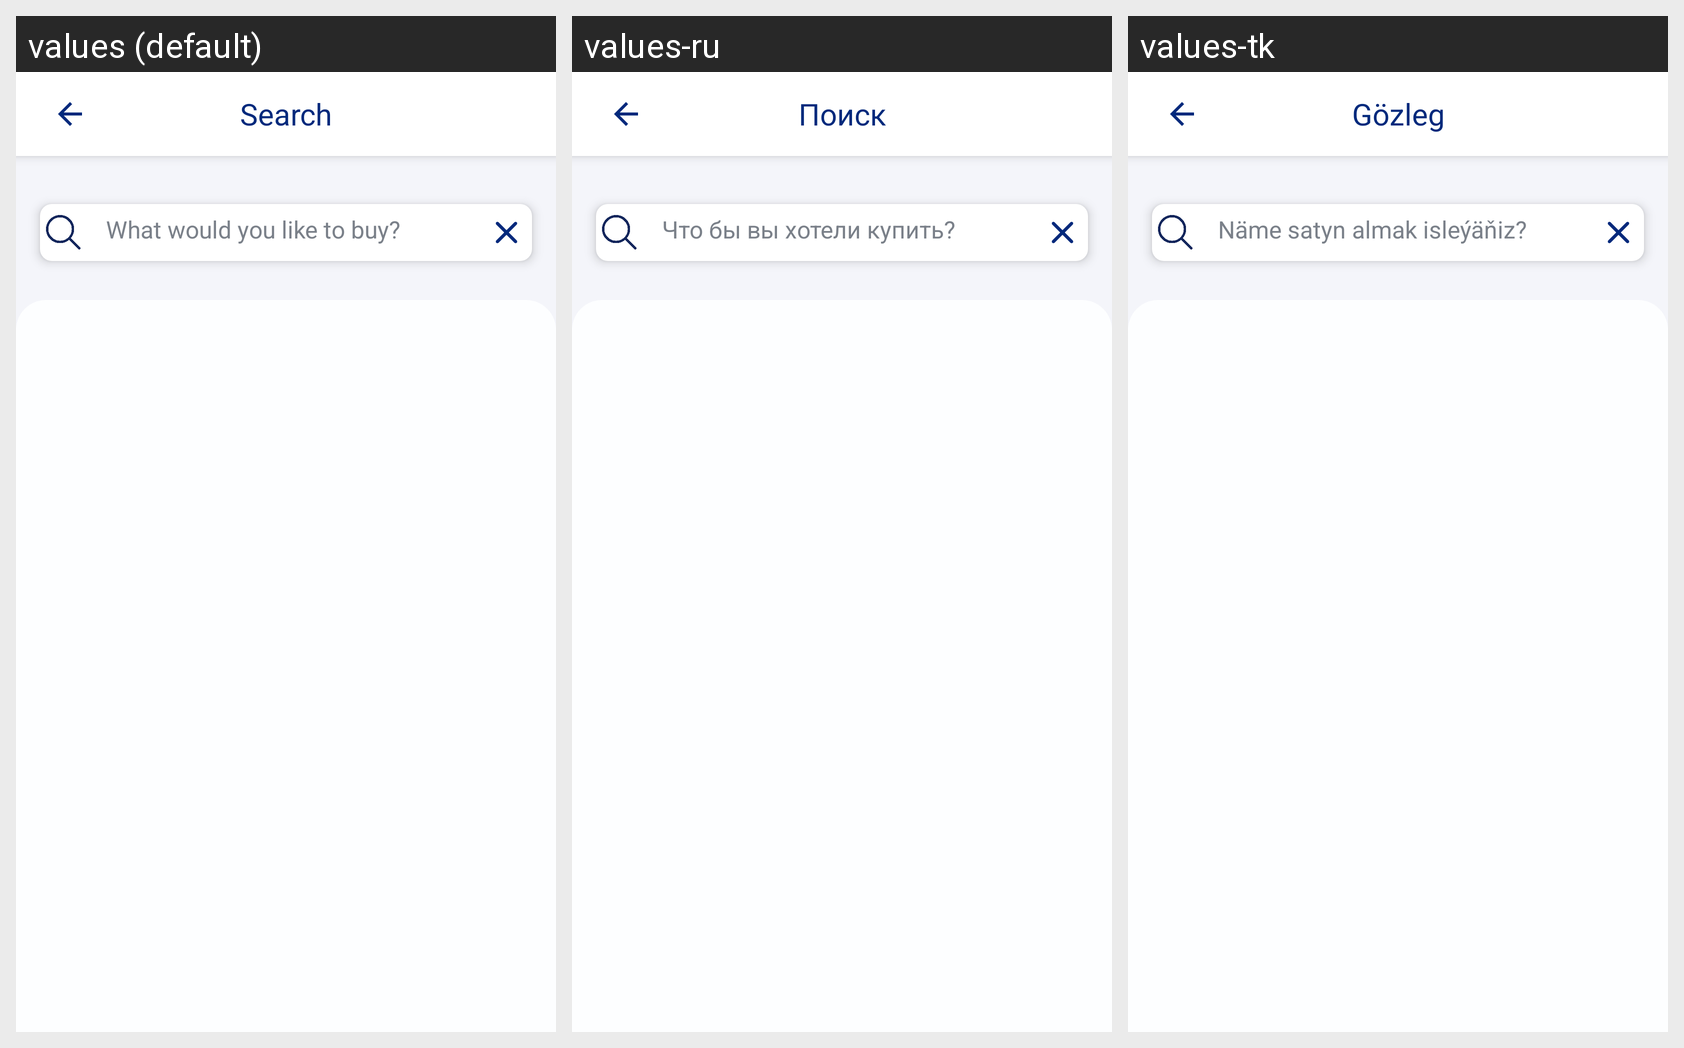

The same Android screen rendered under several of its app's locales, left to right. List the strings drawn on it with the default value and each locale's translation.
Android screen res/layout/search_layout.xml rendered under 3 locales, left to right: values (default), values-ru, values-tk. Device: Nexus 5 (rendered at 1080×1920; each locale shown at half size, 540×960, under a caption strip naming it); theme Walmart_theme.
Strings drawn on this screen, with the default value and each locale's value (text and hints the layout hard-codes, and strings that could not be matched under every locale, appear in the picture but are not listed):

search
  values: Search
  values-ru: Поиск
  values-tk: Gözleg

search_hint_text
  values: What would you like to buy?
  values-ru: Что бы вы хотели купить?
  values-tk: Näme satyn almak isleýäňiz?
